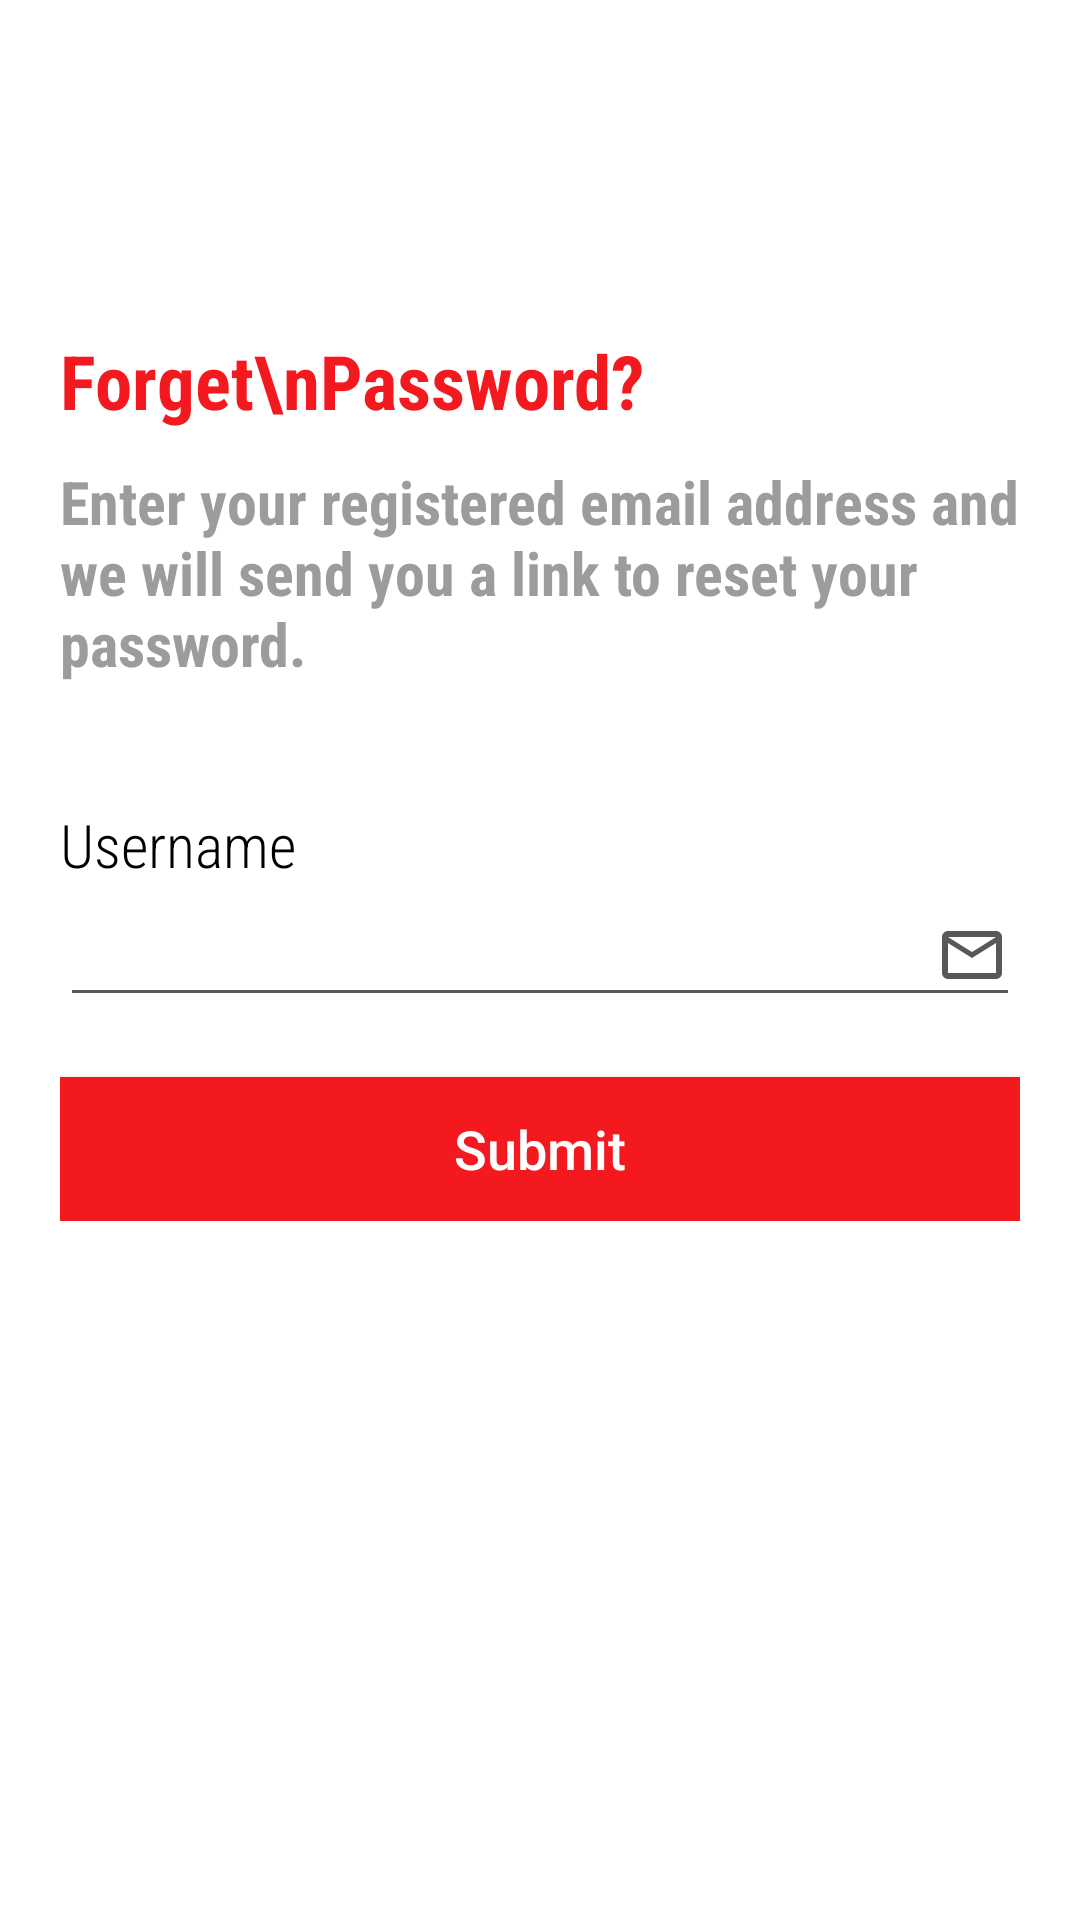

Android layout source for this screen:
<!-- AndroidManifest.xml: application theme AppTheme -->
<!-- res/layout/activity_forget_password.xml -->
<?xml version="1.0" encoding="utf-8"?>
<RelativeLayout xmlns:android="http://schemas.android.com/apk/res/android"
    xmlns:app="http://schemas.android.com/apk/res-auto"
    xmlns:tools="http://schemas.android.com/tools"
    android:layout_width="match_parent"
    android:layout_height="match_parent"
   android:background="@color/colorWhite"
    tools:context=".ForgetPassword">
    <LinearLayout
        android:layout_width="match_parent"
        android:layout_height="wrap_content"
        android:orientation="horizontal">

        <androidx.appcompat.widget.Toolbar
            android:id="@+id/toolbar_Login"
            android:layout_width="match_parent"
            android:layout_height="50dp"
            android:layout_marginTop="0dp"
            android:background="@color/colorWhite"
            android:minHeight="?attr/actionBarSize"
            android:theme="?attr/actionBarTheme">

            <ImageView
                android:id="@+id/iv_forgetpassword"
                android:layout_width="30dp"
                android:layout_height="50dp"
                android:tint="@color/colorred"
                app:srcCompat="@drawable/ic_baseline_arrow_back_24" />

            <TextView
                android:layout_width="wrap_content"
                android:layout_height="wrap_content"
                android:layout_gravity="center"
                android:gravity="center"
                android:text="Forget Passowrd"
                android:textColor="@color/colorWhite"
                android:textSize="20sp"
                android:textStyle="bold">

            </TextView>
        </androidx.appcompat.widget.Toolbar>


    </LinearLayout>

    <LinearLayout
        android:layout_width="match_parent"
        android:layout_height="wrap_content"
        android:layout_marginTop="20dp"
        android:orientation="vertical">


        


            <LinearLayout
                android:id="@+id/linearLayout"
                android:layout_marginHorizontal="20dp"
                android:layout_width="match_parent"
                android:layout_height="wrap_content"
                android:layout_centerInParent="true"
                android:orientation="vertical">

                <TextView
                    android:layout_width="match_parent"
                    android:layout_height="wrap_content"
                   android:text="Forget\nPassword?"

                    android:textColor="@color/colorredredall"
                    android:textStyle="bold"

                    android:textSize="25sp"
                    android:fontFamily="sans-serif-condensed"
                    android:layout_gravity="center"
                    android:layout_marginTop="90dp"

                    />
                <TextView
                    android:layout_width="match_parent"
                    android:layout_height="wrap_content"
                    android:text="Enter your registered email address and we will send you a link to reset your password."
                    android:textColor="@color/colorredforget"
                    android:textStyle="bold"
                    android:textSize="20sp"
                    android:fontFamily="sans-serif-condensed"
                    android:layout_gravity="center"
                    android:layout_marginTop="10dp"

                    />


                <TextView
                    android:layout_width="match_parent"
                    android:layout_height="wrap_content"

                    android:layout_marginTop="40dp"

                    android:fontFamily="sans-serif-condensed-light"
                    android:text="Username"
                    android:textColor="@color/colorBlack"
                    android:textSize="20dp"
                    android:textStyle="normal">

                </TextView>


                <EditText
                    android:layout_width="match_parent"
                    android:layout_height="wrap_content"

                    android:layout_marginTop="0dp"
                    android:id="@+id/et_forgotpassword"


                    android:drawableRight="@drawable/ic_outline_email_24"
                    android:fontFamily="sans-serif-condensed-light"
                    android:backgroundTint="@color/colorDrakGray"
                    android:textColor="@color/colorBlack"
                    android:textSize="20dp"
                    android:textStyle="normal">

                </EditText>


                <Button
                    android:id="@+id/btnForgotPassword"
                    android:layout_width="match_parent"
                    android:layout_height="wrap_content"
                   android:layout_marginTop="20dp"
                    android:background="@color/colorredredall"
                    android:text="Submit"
                    android:textAllCaps="false"
                    android:textColor="@color/colorWhite"
                    android:textSize="18sp" />

                <TextView
                    android:layout_width="match_parent"
                    android:layout_height="wrap_content"
                   android:layout_gravity="center"
                    android:gravity="center"
                    android:layout_marginTop="20dp"
                    android:fontFamily="sans-serif-condensed-light"
                    android:text="Resend Email"
                    android:visibility="gone"
                    android:textColor="@color/colorDrakGray"
                    android:textSize="20dp"
                    android:textStyle="normal">

                </TextView>


            </LinearLayout>







        <ProgressBar
            android:id="@+id/forgotPassProgress"
            android:layout_width="wrap_content"
            android:layout_height="wrap_content"
            android:layout_gravity="center"
            android:progressBackgroundTint="@color/colorPrimary"
            android:visibility="gone" />
    </LinearLayout>




</RelativeLayout>
<!-- resources referenced by this layout -->
<resources>
  <color name="colorBlack">#000000</color>
  <color name="colorDrakGray">#58585A</color>
  <color name="colorPrimary">#FF6347</color>
  <color name="colorWhite">#FFFFFF</color>
  <color name="colorred">#FF0000</color>
  <color name="colorredforget">#FF9C9C9C</color>
  <color name="colorredredall">#FFF4191F</color>
  <!-- drawable ic_outline_email_24 (drawable) -->
  <vector android:height="24dp" android:tint="#58585A"
      android:viewportHeight="24" android:viewportWidth="24"
      android:width="24dp" xmlns:android="http://schemas.android.com/apk/res/android">
      <path android:fillColor="@android:color/white" android:pathData="M22,6c0,-1.1 -0.9,-2 -2,-2L4,4c-1.1,0 -2,0.9 -2,2v12c0,1.1 0.9,2 2,2h16c1.1,0 2,-0.9 2,-2L22,6zM20,6l-8,5 -8,-5h16zM20,18L4,18L4,8l8,5 8,-5v10z"/>
  </vector>
  <style name="AppTheme" parent="Theme.AppCompat.NoActionBar">
          
          <item name="android:windowBackground">@color/colorWhite</item>
          <item name="colorPrimary">@color/colorPrimary</item>
          <item name="colorPrimaryDark">@color/colorPrimaryDark</item>
          <item name="colorAccent">@color/colorAccent</item>
      </style>
  <color name="colorPrimaryDark">#FFFBA5AE</color>
  <color name="colorAccent">#FFA500</color>
</resources>
